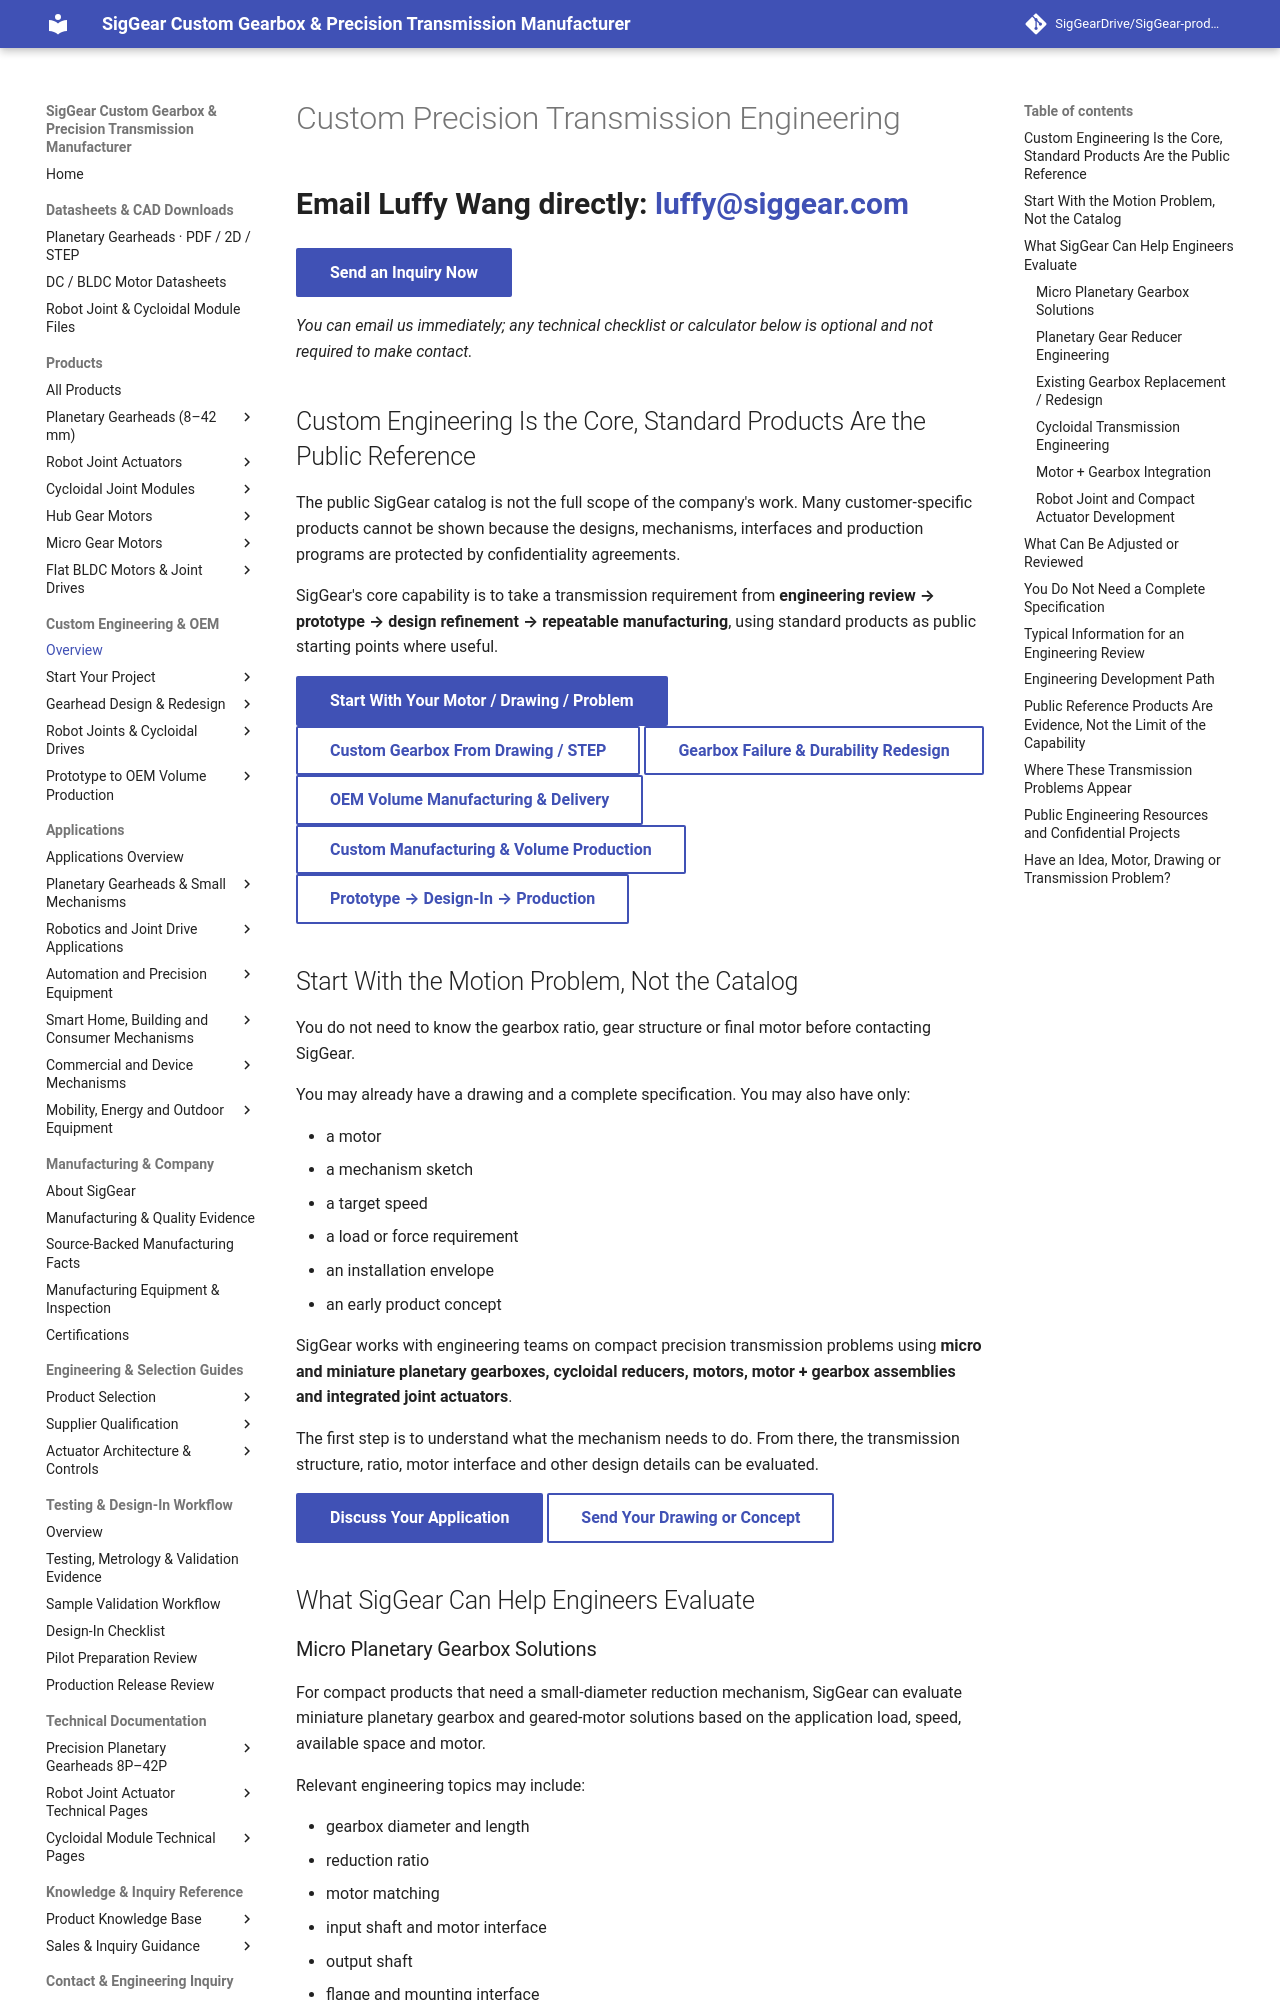

repository: SigGearDrive/SigGear-product-docs · page: custom-engineering/index.html · generator: mkdocs

---
title: Custom Gearbox & Precision Transmission Engineering | SigGear
description: SigGear develops and manufactures custom compact transmission solutions, including precision planetary gearboxes, cycloidal reducers, motor + gearbox assemblies and robot joint actuators.
---

# Custom Precision Transmission Engineering

<p class="siggear-home-contact">Email Luffy Wang directly: <a href="mailto:luffy@siggear.com?subject=SigGear%20Engineering%20Inquiry"><strong>luffy@siggear.com</strong></a></p>

[**Send an Inquiry Now**](mailto:luffy@siggear.com?subject=SigGear%20Engineering%20Inquiry){ .md-button .md-button--primary }

*You can email us immediately; any technical checklist or calculator below is optional and not required to make contact.*


## Custom Engineering Is the Core, Standard Products Are the Public Reference

The public SigGear catalog is not the full scope of the company's work. Many customer-specific products cannot be shown because the designs, mechanisms, interfaces and production programs are protected by confidentiality agreements.

SigGear's core capability is to take a transmission requirement from **engineering review → prototype → design refinement → repeatable manufacturing**, using standard products as public starting points where useful.

[Start With Your Motor / Drawing / Problem](start-with-your-problem.md){ .md-button .md-button--primary }
[Custom Gearbox From Drawing / STEP](custom-gearbox-from-drawing-cad.md){ .md-button }
[Gearbox Failure & Durability Redesign](gearbox-failure-analysis-durability-redesign.md){ .md-button }
[OEM Volume Manufacturing & Delivery](oem-volume-manufacturing-delivery.md){ .md-button }
[Custom Manufacturing & Volume Production](custom-transmission-manufacturing.md){ .md-button }
[Prototype → Design-In → Production](prototype-to-production.md){ .md-button }

## Start With the Motion Problem, Not the Catalog

You do not need to know the gearbox ratio, gear structure or final motor before contacting SigGear.

You may already have a drawing and a complete specification. You may also have only:

- a motor
- a mechanism sketch
- a target speed
- a load or force requirement
- an installation envelope
- an early product concept

SigGear works with engineering teams on compact precision transmission problems using **micro and miniature planetary gearboxes, cycloidal reducers, motors, motor + gearbox assemblies and integrated joint actuators**.

The first step is to understand what the mechanism needs to do. From there, the transmission structure, ratio, motor interface and other design details can be evaluated.

[Discuss Your Application](mailto:luffy@siggear.com?subject=SigGear%20Engineering%20Inquiry){ .md-button .md-button--primary }
[Send Your Drawing or Concept](mailto:luffy@siggear.com?subject=Custom%20Transmission%20Engineering%20Review){ .md-button }

## What SigGear Can Help Engineers Evaluate
